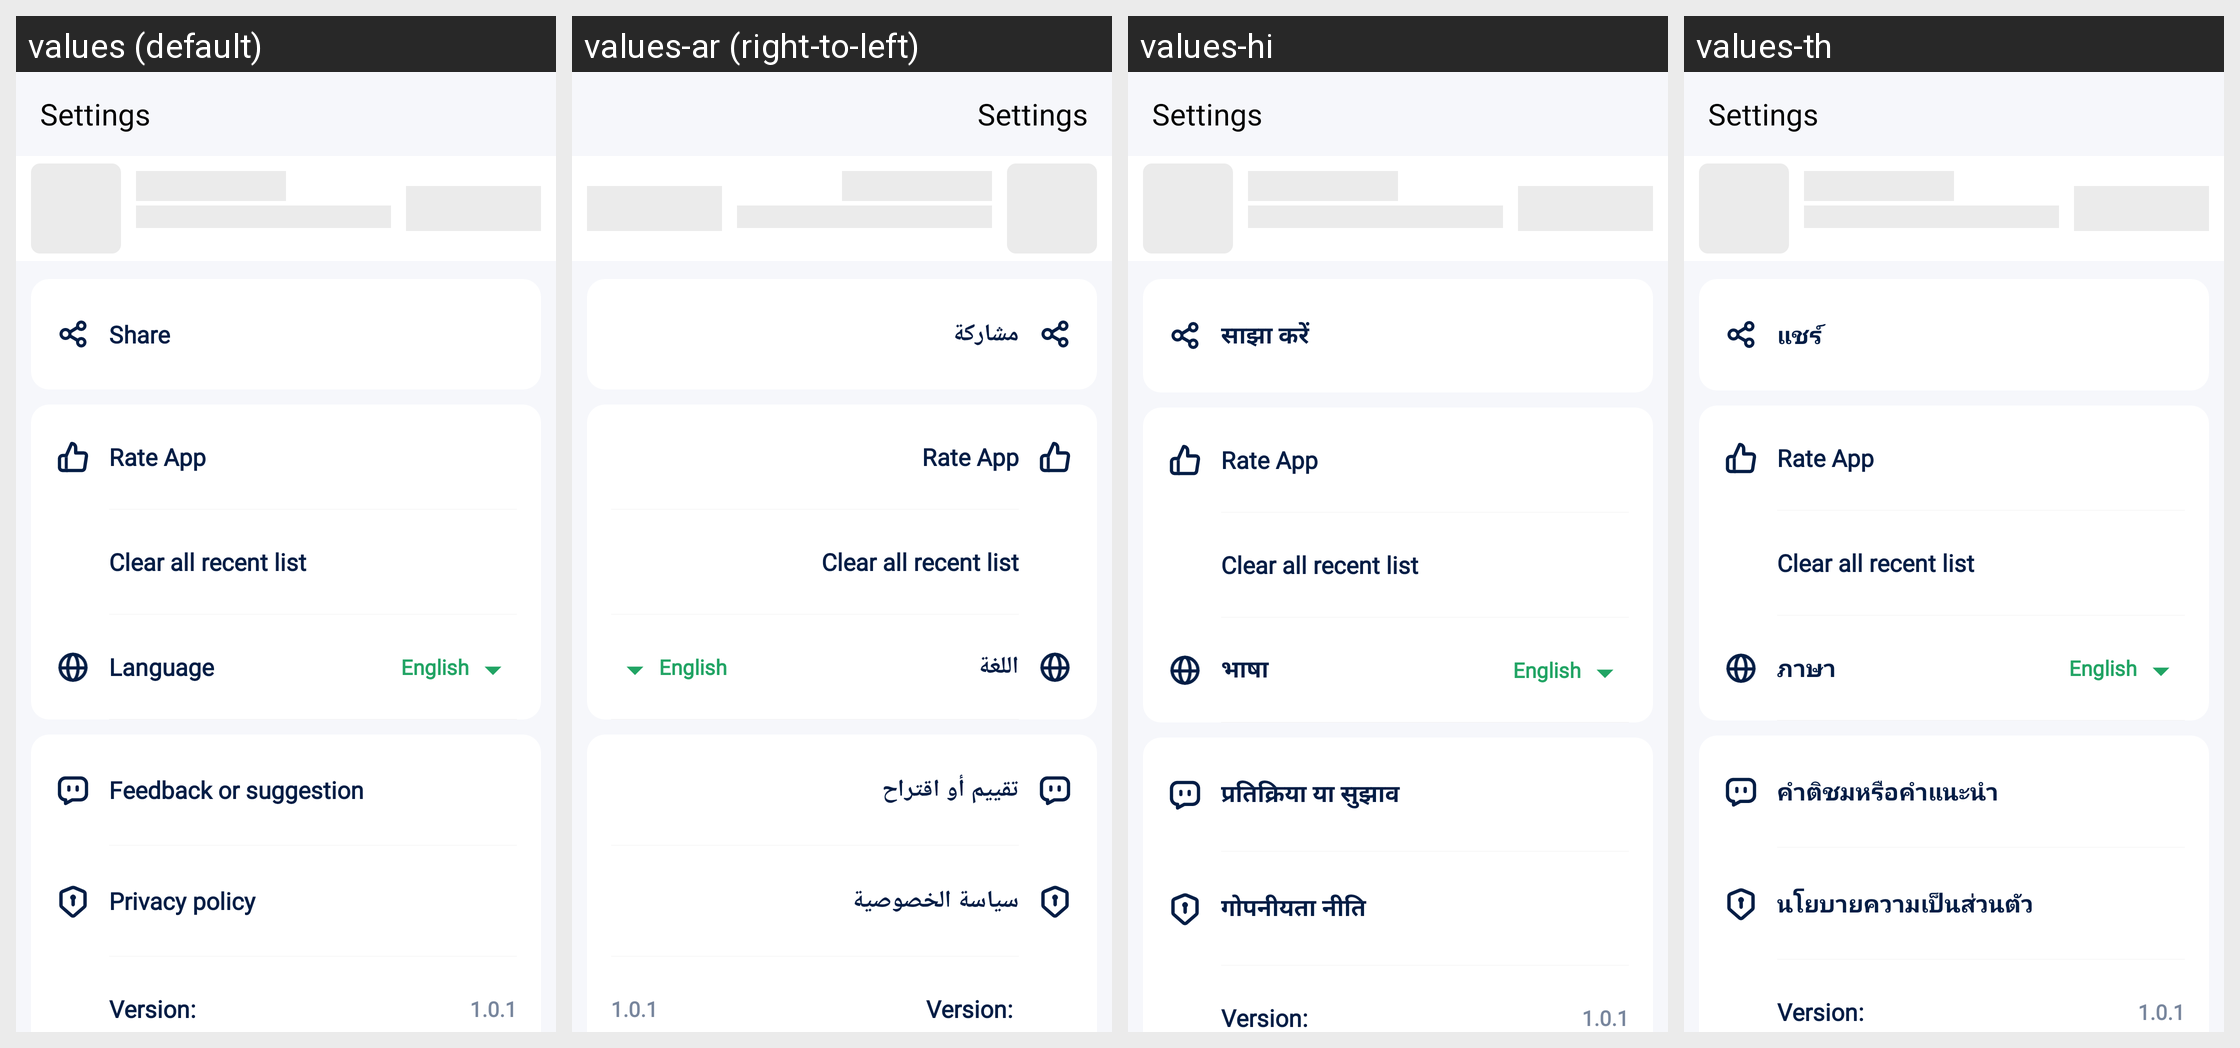

Locale-by-locale string values for the Android screen shown in this grid:
Android screen res/layout/activity_settings.xml rendered under 4 locales, left to right: values (default), values-ar (right-to-left), values-hi, values-th. Device: Nexus 5 (rendered at 1080×1920; each locale shown at half size, 540×960, under a caption strip naming it); theme ListFileTheme.
Other locales in the repository, not shown: values-cs, values-de, values-es, values-in, values-it, values-ja, values-ko, values-pl, values-pt, values-ro, values-ru, values-sv, values-vi.
Strings drawn on this screen, with the default value and each locale's value (text and hints the layout hard-codes, and strings that could not be matched under every locale, appear in the picture but are not listed):

str_action_share
  values: Share
  values-ar: مشاركة
  values-hi: साझा करें
  values-th: แชร์

navigation_language
  values: Language
  values-ar: اللغة
  values-hi: भाषा
  values-th: ภาษา

navigation_feedback_or_suggestion
  values: Feedback or suggestion
  values-ar: تقييم أو اقتراح
  values-hi: प्रतिक्रिया या सुझाव
  values-th: คำติชมหรือคำแนะนำ

navigation_privacy_policy
  values: Privacy policy
  values-ar: سياسة الخصوصية
  values-hi: गोपनीयता नीति
  values-th: นโยบายความเป็นส่วนตัว
